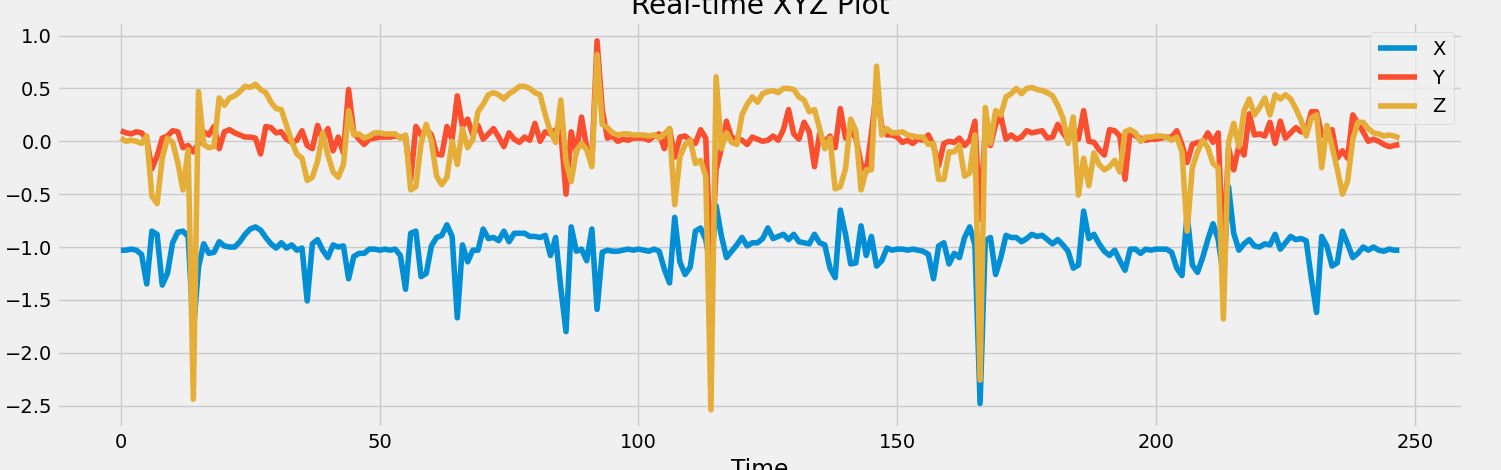

The table this chart was drawn from, first rows:
x, y, z
-1.02, 0.07, 0.02
-1.02, 0.08, 0.03
-1.02, 0.08, 0.03
-1.02, 0.08, 0.03
-1.02, 0.08, 0.03
-1.03, 0.1, 0.03
-1.03, 0.08, 0.0
-1.02, 0.07, 0.01
-1.03, 0.09, -0.0
-1.07, 0.08, -0.02
-1.35, 0.02, 0.05
-0.85, -0.26, -0.52
-0.88, -0.14, -0.59
-1.36, 0.03, -0.16
-1.25, 0.05, 0.03
-0.96, 0.1, -0.01
-0.86, 0.09, -0.2
-0.85, -0.06, -0.46
-0.9, -0.04, -0.08
-1.8, -0.1, -2.44
-1.19, -0.02, 0.47
-0.97, 0.09, -0.03
-1.06, 0.06, -0.06
-1.05, 0.14, -0.05
-0.95, -0.07, 0.41
-0.99, 0.09, 0.34
-1.0, 0.11, 0.41
-1.0, 0.08, 0.43
-0.95, 0.06, 0.47
-0.88, 0.04, 0.52
-0.83, 0.04, 0.51
-0.81, 0.03, 0.54
-0.84, -0.12, 0.49
-0.91, 0.14, 0.46
-0.97, 0.13, 0.37
-1.01, 0.08, 0.31
-0.96, 0.09, 0.3
-1.01, 0.02, 0.15
-0.98, -0.01, 0.0
-1.03, 0.01, -0.12
-1.01, 0.1, -0.16
-1.51, -0.04, -0.37
-0.97, -0.07, -0.34
-0.93, 0.15, -0.19
-1.03, 0.02, 0.08
-1.1, 0.12, -0.13
-0.98, -0.09, -0.29
-1.0, 0.04, -0.34
-0.99, -0.11, -0.22
-1.3, 0.49, 0.29
-1.09, 0.08, 0.06
-1.06, 0.02, 0.07
-1.06, -0.03, 0.03
-1.02, 0.02, 0.05
-1.02, 0.03, 0.08
-1.03, 0.04, 0.08
-1.02, 0.04, 0.07
-1.03, 0.04, 0.07
-1.02, 0.05, 0.07
-1.08, 0.04, 0.03
... 194 more rows
